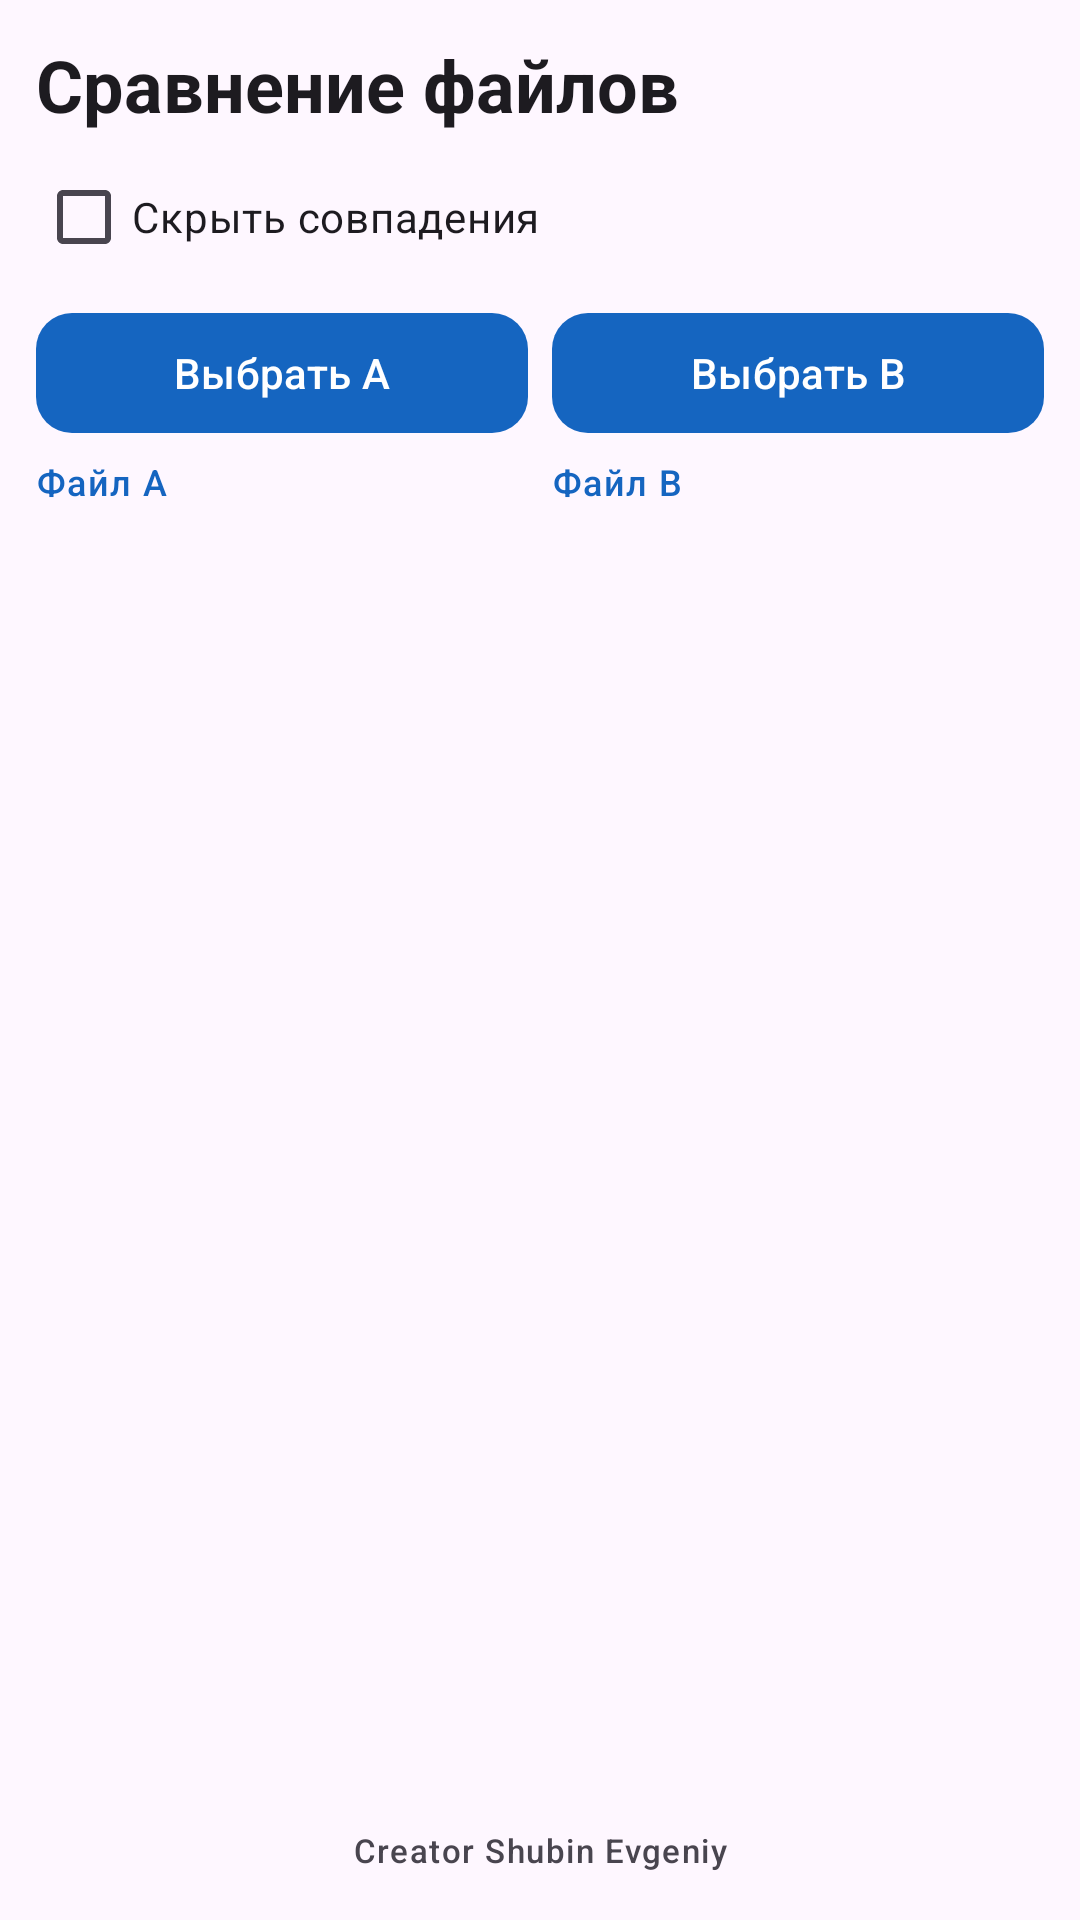

Android layout source for this screen:
<!-- AndroidManifest.xml: application theme Theme.CatPwdDecoder -->
<!-- res/layout/activity_compare.xml -->
<?xml version="1.0" encoding="utf-8"?>
<LinearLayout xmlns:android="http://schemas.android.com/apk/res/android"
    xmlns:app="http://schemas.android.com/apk/res-auto"
    android:layout_width="match_parent"
    android:layout_height="match_parent"
    android:orientation="vertical"
    android:paddingStart="12dp"
    android:paddingEnd="12dp"
    android:paddingTop="12dp"
    android:paddingBottom="16dp">

    <TextView
        android:layout_width="match_parent"
        android:layout_height="wrap_content"
        android:text="@string/compare_title"
        android:textAppearance="?attr/textAppearanceHeadlineSmall"
        android:textStyle="bold"/>

    <com.google.android.material.checkbox.MaterialCheckBox
        android:id="@+id/cbHideMatches"
        android:layout_width="wrap_content"
        android:layout_height="wrap_content"
        android:layout_marginTop="4dp"
        android:text="@string/hide_matches"/>

    <LinearLayout
        android:layout_width="match_parent"
        android:layout_height="wrap_content"
        android:layout_marginTop="4dp"
        android:orientation="horizontal">

        <com.google.android.material.button.MaterialButton
            android:id="@+id/btnPickLeft"
            android:layout_width="0dp"
            android:layout_height="wrap_content"
            android:layout_weight="1"
            android:text="@string/btn_pick_left"
            app:cornerRadius="12dp"/>

        <com.google.android.material.button.MaterialButton
            android:id="@+id/btnPickRight"
            android:layout_width="0dp"
            android:layout_height="wrap_content"
            android:layout_weight="1"
            android:layout_marginStart="8dp"
            android:text="@string/btn_pick_right"
            app:cornerRadius="12dp"/>
    </LinearLayout>

    <LinearLayout
        android:layout_width="match_parent"
        android:layout_height="wrap_content"
        android:layout_marginTop="4dp"
        android:orientation="horizontal">

        <TextView
            android:id="@+id/tvLeftFileName"
            android:layout_width="0dp"
            android:layout_height="wrap_content"
            android:layout_weight="1"
            android:textAppearance="?attr/textAppearanceLabelMedium"
            android:textColor="?attr/colorPrimary"
            android:ellipsize="middle"
            android:singleLine="true"
            android:text="@string/left_file"/>

        <TextView
            android:id="@+id/tvRightFileName"
            android:layout_width="0dp"
            android:layout_height="wrap_content"
            android:layout_weight="1"
            android:layout_marginStart="8dp"
            android:textAppearance="?attr/textAppearanceLabelMedium"
            android:textColor="?attr/colorPrimary"
            android:ellipsize="middle"
            android:singleLine="true"
            android:text="@string/right_file"/>
    </LinearLayout>

    <androidx.recyclerview.widget.RecyclerView
        android:id="@+id/recyclerCompare"
        android:layout_width="match_parent"
        android:layout_height="0dp"
        android:layout_weight="1"
        android:layout_marginTop="8dp"
        android:clipToPadding="false"
        android:paddingBottom="8dp"/>

    <TextView
        android:layout_width="match_parent"
        android:layout_height="wrap_content"
        android:layout_marginTop="4dp"
        android:text="@string/creator_signature"
        android:textAppearance="?attr/textAppearanceLabelSmall"
        android:textColor="?attr/colorOnSurfaceVariant"
        android:gravity="center"/>
</LinearLayout>
<!-- resources referenced by this layout -->
<resources>
  <string name="btn_pick_left">Выбрать A</string>
  <string name="btn_pick_right">Выбрать B</string>
  <string name="compare_title">Сравнение файлов</string>
  <string name="creator_signature">Creator Shubin Evgeniy</string>
  <string name="hide_matches">Скрыть совпадения</string>
  <string name="left_file">Файл A</string>
  <string name="right_file">Файл B</string>
  <style name="Theme.CatPwdDecoder" parent="Theme.Material3.DayNight.NoActionBar">
          <item name="colorPrimary">#1565C0</item>
          <item name="colorOnPrimary">#FFFFFF</item>
      </style>
</resources>
